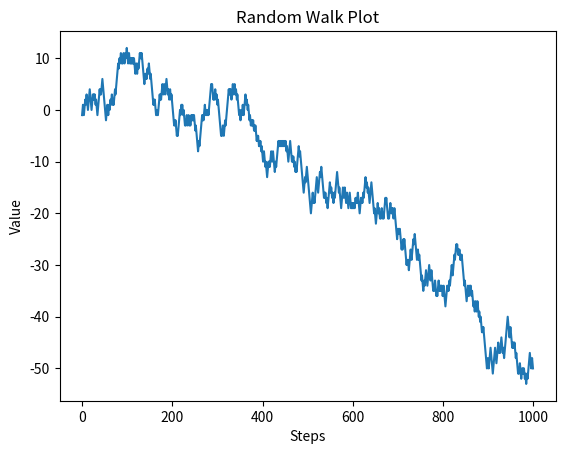

Python code for this plot:

import matplotlib.pyplot as plt
import numpy as np

# Number of steps in the random walk
num_steps = 1000

# Generate random steps (1 or -1) for each step
steps = np.random.choice([-1, 1], size=num_steps)

# Calculate the random walk
walk = np.cumsum(steps)

# Plot the random walk
plt.plot(walk)
plt.title('Random Walk Plot')
plt.xlabel('Steps')
plt.ylabel('Value')
plt.show()
